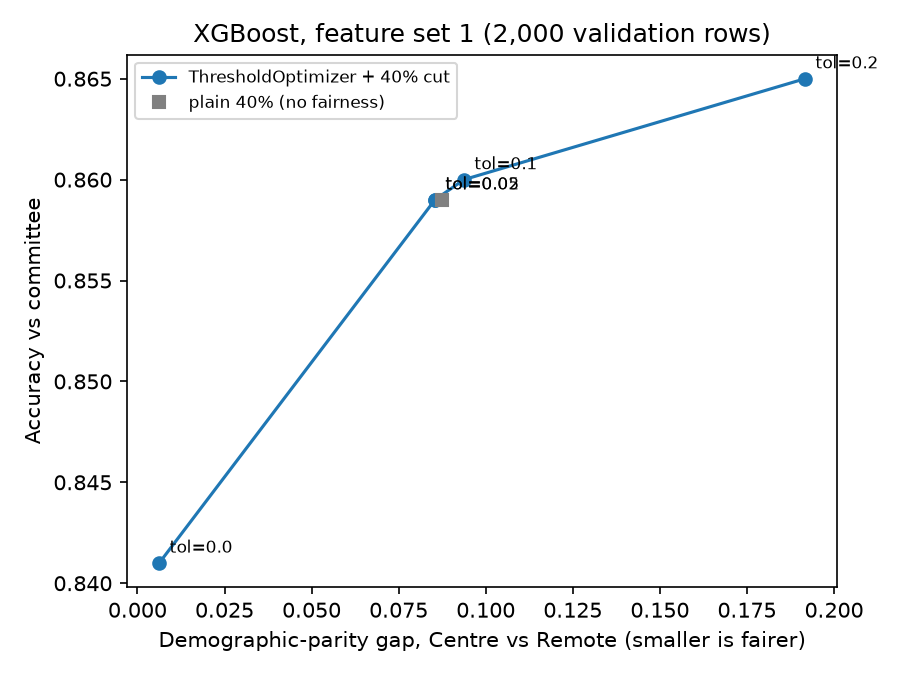

Data behind this chart, as committed beside it:
tol, parity_gap, accuracy, grant_rate
plain 40%, 0.0875, 0.859, 0.4
0.0, 0.0063, 0.841, 0.4
0.02, 0.0854, 0.859, 0.4
0.05, 0.0854, 0.859, 0.4
0.1, 0.0938, 0.86, 0.4
0.2, 0.1917, 0.865, 0.4
